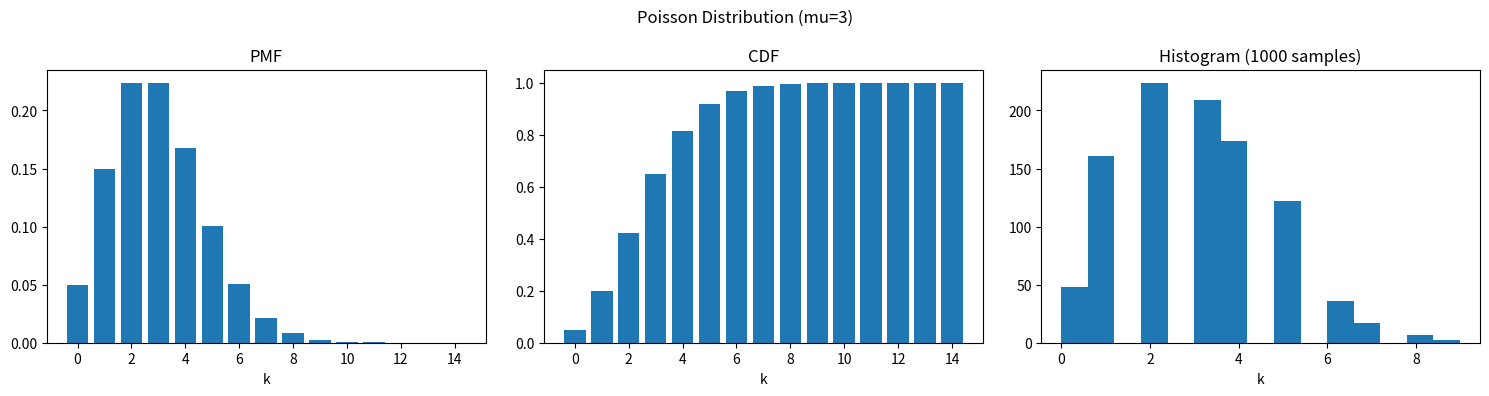
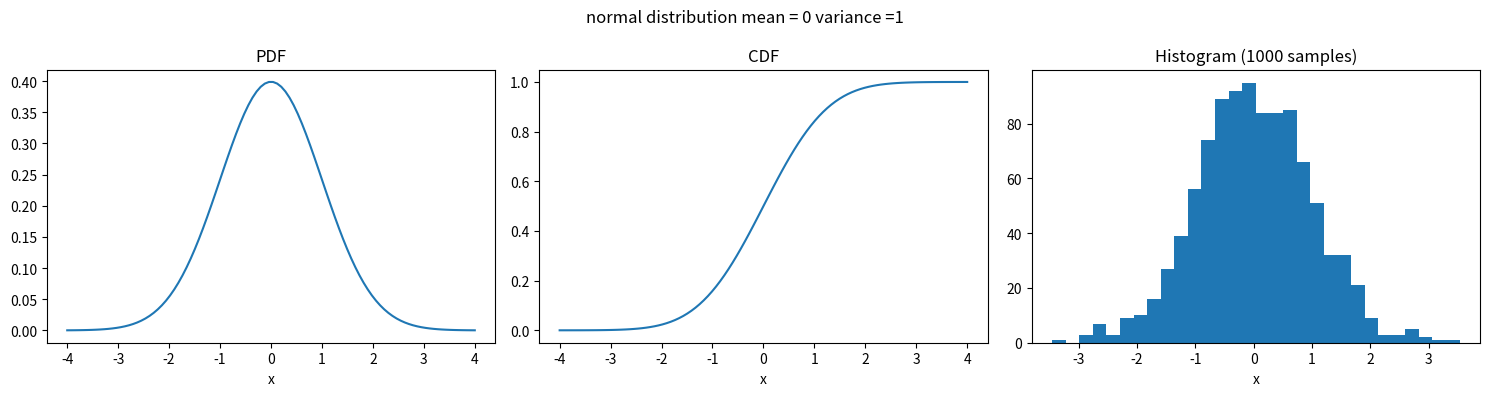

Reproduce these figures in Python, in order.
#!/usr/bin/env python3
# -*- coding: utf-8 -*-
"""
Created on Fri Mar 20 15:07:46 2026

@author: tinca775
"""

import numpy as np
import matplotlib.pyplot as plt
from scipy import stats


# a. discrete RV poisson distribution 
mu = 3  # mean of poisson

poisson = stats.poisson(mu)
x_discrete = np.arange(0, 15)

fig, axes = plt.subplots(1, 3, figsize=(15, 4))
fig.suptitle("Poisson Distribution (mu=3)")

# PMF
axes[0].bar(x_discrete, poisson.pmf(x_discrete))
axes[0].set_title("PMF")
axes[0].set_xlabel("k")

# CDF
axes[1].bar(x_discrete, poisson.cdf(x_discrete))
axes[1].set_title("CDF")
axes[1].set_xlabel("k")

# Histogram of 1000 random realizations
axes[2].hist(poisson.rvs(1000), bins=15)
axes[2].set_title("Histogram (1000 samples)")
axes[2].set_xlabel("k")

plt.tight_layout()
plt.savefig("poisson.png")
plt.show()


# b. Normal distribution continuous 

normal = stats.norm(loc = 0, scale =1) # mean 0, variance 1
x_cont = np.linspace(-4,4,100)

fig, axes = plt.subplots(1,3, figsize=(15,4))
fig.suptitle("normal distribution mean = 0 variance =1")

# PDF (for continuous we use PDF not PMF)
axes[0].plot(x_cont, normal.pdf(x_cont))
axes[0].set_title("PDF")
axes[0].set_xlabel("x")

# CDF
axes[1].plot(x_cont, normal.cdf(x_cont))
axes[1].set_title("CDF")
axes[1].set_xlabel("x")

# Histogram of 1000 random realizations
axes[2].hist(normal.rvs(1000), bins=30)
axes[2].set_title("Histogram (1000 samples)")
axes[2].set_xlabel("x")

plt.tight_layout()
plt.savefig("normal.png")
plt.show()



#c. Test if two sets of (independent) random data comes from the same distribution

# Two samples from the SAME distribution
data1 = stats.norm.rvs(loc=0, scale=1, size=1000)
data2 = stats.norm.rvs(loc=0, scale=1, size=1000)

# Two samples from DIFFERENT distributions
data3 = stats.norm.rvs(loc=5, scale=1, size=1000)

t_stat, p_value = stats.ttest_ind(data1, data2)
print("Same distribution:")
print(f"  t-statistic: {t_stat:.4f}, p-value: {p_value:.4f}")
print(f"  Same distribution? {p_value > 0.05}")

t_stat2,p_value2 = stats.ttest_ind(data1, data3)
print("\nDifferent distribution")
print(f"  t-statistic: {t_stat2:.4f}, p-value: {p_value2:.4f}")
print(f" Same distribution? {p_value2 > 0.05}")
